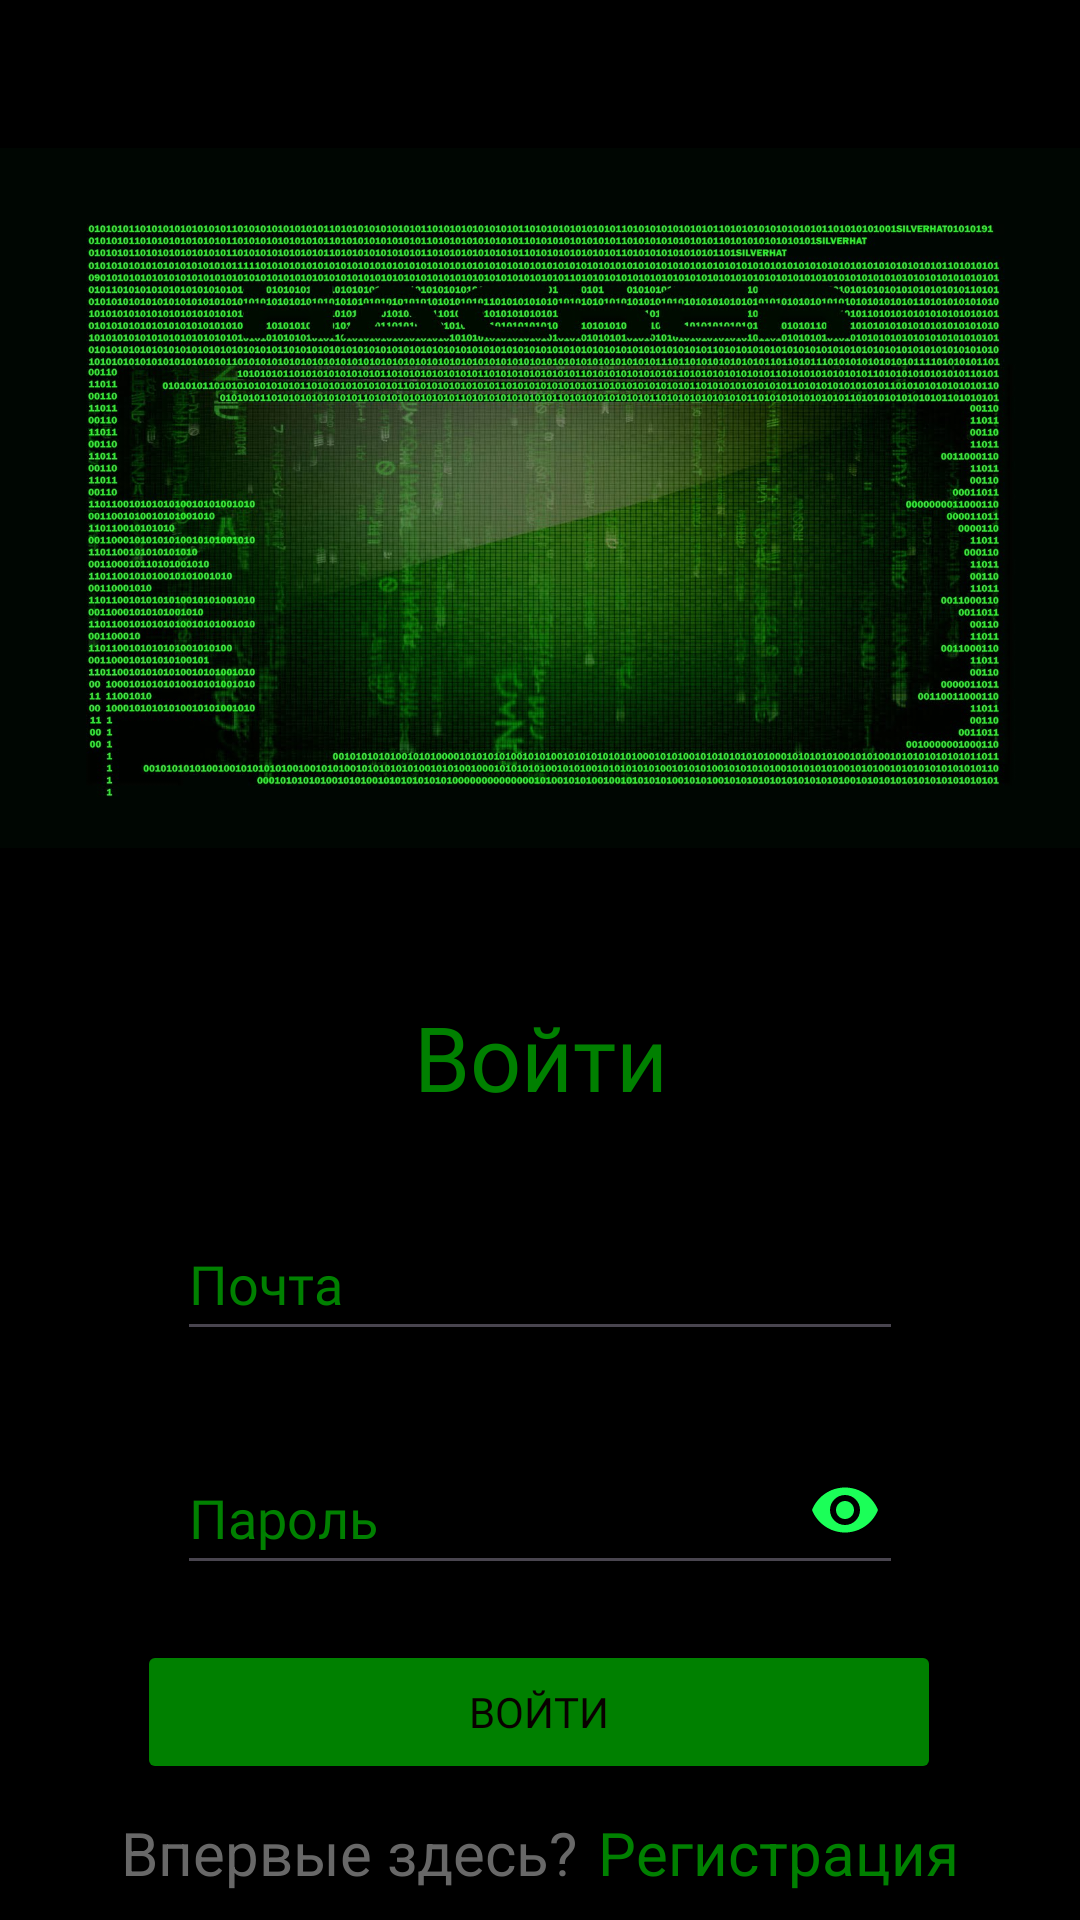

Reconstruct the res/layout file that produces this screen, plus the resources it refers to.
<!-- AndroidManifest.xml: application theme Theme.AndroidMessenger -->
<!-- res/layout/activity_login.xml -->
<?xml version="1.0" encoding="utf-8"?>
<androidx.constraintlayout.widget.ConstraintLayout xmlns:android="http://schemas.android.com/apk/res/android"
    xmlns:app="http://schemas.android.com/apk/res-auto"
    xmlns:tools="http://schemas.android.com/tools"
    android:layout_width="match_parent"
    android:layout_height="match_parent"
    android:background="@color/black"
    tools:context=".LoginActivity"
    tools:ignore="ExtraText">

    <ImageView
        android:id="@+id/imageView"
        android:layout_width="wrap_content"
        android:layout_height="300dp"
        android:layout_marginTop="16dp"
        app:layout_constraintEnd_toEndOf="parent"
        app:layout_constraintHorizontal_bias="0.506"
        app:layout_constraintStart_toStartOf="parent"
        app:layout_constraintTop_toTopOf="parent"
        app:srcCompat="@drawable/reg"

        />

    <TextView
        android:id="@+id/login_title"
        android:layout_width="wrap_content"
        android:layout_height="wrap_content"
        android:layout_marginTop="16dp"
        android:fontFamily="@font/ubuntu_medium"
        android:text="Войти"
        android:textColor="@color/green"
        android:textSize="30dp"
        app:layout_constraintEnd_toEndOf="parent"
        app:layout_constraintHorizontal_bias="0.501"
        app:layout_constraintStart_toStartOf="parent"
        app:layout_constraintTop_toBottomOf="@+id/imageView" />

    <EditText
        android:id="@+id/email"
        android:layout_width="242dp"
        android:layout_height="wrap_content"
        android:layout_marginTop="30dp"
        android:fontFamily="@font/ubuntu_light"
        android:hint="Почта"
        android:textColor="@color/green"
        android:minHeight="48dp"
        android:textColorHint="@color/green"
        app:layout_constraintEnd_toEndOf="parent"
        app:layout_constraintStart_toStartOf="parent"
        app:layout_constraintTop_toBottomOf="@+id/login_title"
        tools:ignore="MissingConstraints" />

    <EditText
        android:id="@+id/password"
        android:layout_width="242dp"
        android:layout_height="wrap_content"
        android:layout_marginTop="30dp"
        android:fontFamily="@font/ubuntu_light"
        android:hint="Пароль"
        android:textColor="@color/green"
        android:minHeight="48dp"
        android:textColorHint="@color/green"
        app:layout_constraintEnd_toEndOf="parent"
        app:layout_constraintStart_toStartOf="parent"
        app:layout_constraintTop_toBottomOf="@+id/email"
        tools:ignore="MissingConstraints" />

    <ImageButton
        android:id="@+id/showHideBtn"
        android:layout_width="37dp"
        android:layout_height="32dp"
        android:layout_marginStart="204dp"
        android:background="@color/black"
        android:contentDescription="@android:string/untitled"
        android:contextClickable="true"
        android:src="@drawable/baseline_remove_red_eye_24"
        app:layout_constraintBottom_toBottomOf="@+id/password"
        app:layout_constraintLeft_toRightOf="@id/password"
        app:layout_constraintStart_toStartOf="@+id/password"
        app:layout_constraintTop_toTopOf="@+id/password"
        app:layout_constraintVertical_bias="0.437"
        tools:ignore="MissingConstraints,TouchTargetSizeCheck" />

    <Button
        android:id="@+id/login_btn"
        android:layout_width="268dp"
        android:layout_height="wrap_content"
        android:layout_marginTop="5dp"
        android:backgroundTint="@color/green"
        android:fontFamily="@font/ubuntu_light"
        android:text="Войти"
        android:textColor="#090000"
        app:layout_constraintBottom_toBottomOf="parent"
        app:layout_constraintEnd_toEndOf="parent"
        app:layout_constraintHorizontal_bias="0.496"
        app:layout_constraintStart_toStartOf="parent"
        app:layout_constraintTop_toBottomOf="@+id/password"
        app:layout_constraintVertical_bias="0.226" />

    <LinearLayout
        android:id="@+id/linearLayout2"
        android:layout_width="wrap_content"
        android:layout_height="wrap_content"
        android:orientation="horizontal"
        app:layout_constraintBottom_toBottomOf="parent"
        app:layout_constraintEnd_toEndOf="parent"
        app:layout_constraintStart_toStartOf="parent"
        app:layout_constraintTop_toBottomOf="@+id/login_btn">

        <TextView
            android:layout_width="wrap_content"
            android:layout_height="wrap_content"
            android:text="Впервые здесь?"
            android:textColor="@color/grey"
            android:textSize="20sp" />

        <TextView
            android:id="@+id/go_to_register_activity_tv"
            android:layout_width="wrap_content"
            android:layout_height="wrap_content"
            android:layout_marginStart="7dp"
            android:text="Регистрация"
            android:textColor="@color/green"
            android:textSize="20sp" />
    </LinearLayout>
</androidx.constraintlayout.widget.ConstraintLayout>
<!-- resources referenced by this layout -->
<resources>
  <color name="black">#FF000000</color>
  <color name="green">#008000</color>
  <color name="grey">#686868</color>
  <!-- drawable baseline_remove_red_eye_24 (drawable) -->
  <vector xmlns:android="http://schemas.android.com/apk/res/android" android:height="24dp" android:tint="#1BFF58" android:viewportHeight="24" android:viewportWidth="24" android:width="24dp">
        
      <path android:fillColor="@android:color/white" android:pathData="M12,4.5C7,4.5 2.73,7.61 1,12c1.73,4.39 6,7.5 11,7.5s9.27,-3.11 11,-7.5c-1.73,-4.39 -6,-7.5 -11,-7.5zM12,17c-2.76,0 -5,-2.24 -5,-5s2.24,-5 5,-5 5,2.24 5,5 -2.24,5 -5,5zM12,9c-1.66,0 -3,1.34 -3,3s1.34,3 3,3 3,-1.34 3,-3 -1.34,-3 -3,-3z"/>
      
  </vector>
  <!-- drawable reg: jpg bitmap (drawable, 388998 bytes) -->
  <style name="Theme.AndroidMessenger" parent="Base.Theme.AndroidMessenger" />
  <style name="Base.Theme.AndroidMessenger" parent="Theme.Material3.DayNight.NoActionBar">
          <item name="android:textColorHint">@color/green</item>
          <item name="android:editTextColor">@color/green</item>
          <item name="android:statusBarColor">@color/green</item>
          <item name="android:navigationBarColor">@color/green</item>
          
          
      </style>
</resources>
